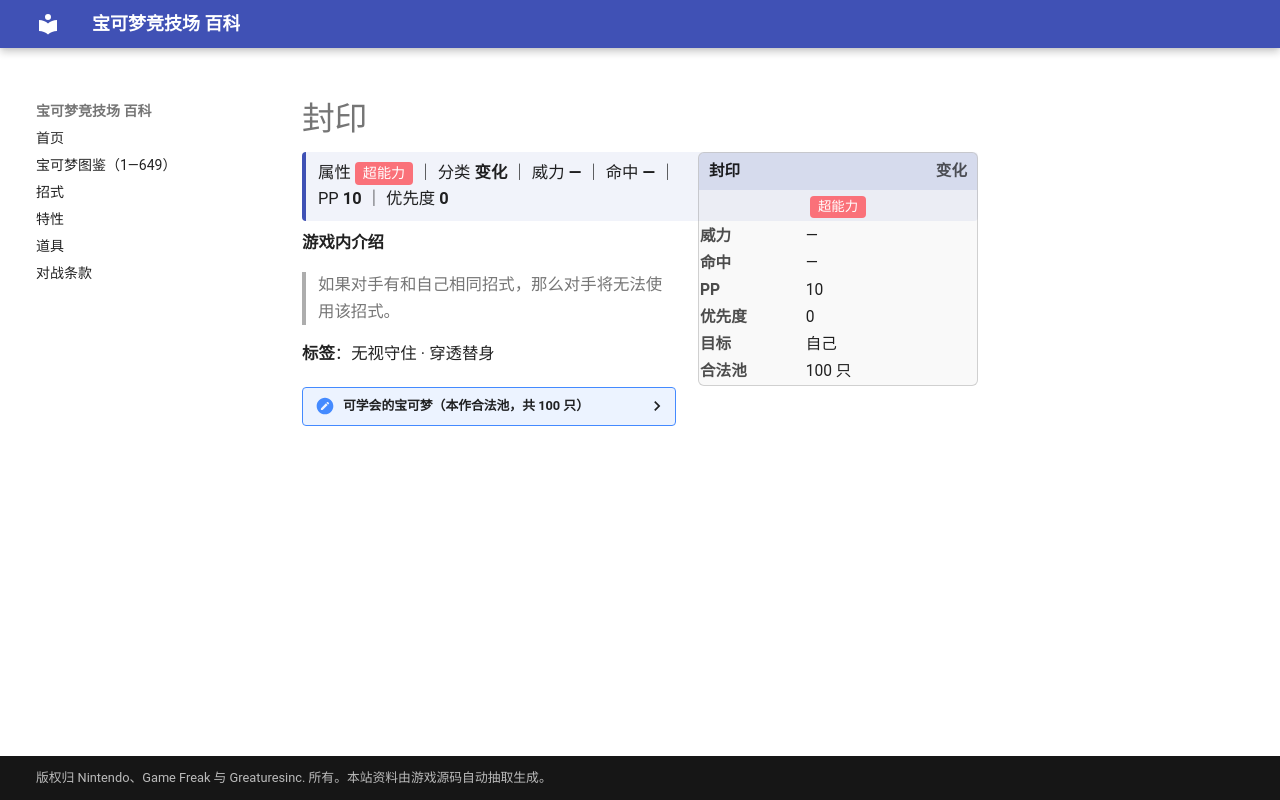

repository: nanmoboys/pkmn-arena-wiki · page: moves/封印/index.html · generator: mkdocs

# 封印

<div class="infobox">
<div class="ib-h"><span>封印</span><span class="ib-no">变化</span></div>
<div class="ib-ty"><span class="tp" style="background:#FA7179">超能力</span></div>
<table class="ib-t"><tr><th>威力</th><td>—</td></tr><tr><th>命中</th><td>—</td></tr><tr><th>PP</th><td>10</td></tr><tr><th>优先度</th><td>0</td></tr><tr><th>目标</th><td>自己</td></tr><tr><th>合法池</th><td>100 只</td></tr></table></div>
<div class="head-stat">属性 <span class="tp" style="background:#FA7179">超能力</span> ｜ 分类 <b>变化</b> ｜ 威力 <b>—</b> ｜ 命中 <b>—</b> ｜ PP <b>10</b> ｜ 优先度 <b>0</b></div>

**游戏内介绍**

> 如果对手有和自己相同招式，那么对手将无法使用该招式。

**标签**：无视守住 · 穿透替身

<details class="pool"><summary>可学会的宝可梦（本作合法池，共 100 只）</summary>

<p>皮皮、皮可西、六尾、九尾、胡地、小火马、烈焰马、呆呆兽、呆壳兽、臭泥、臭臭泥、鬼斯、鬼斯通、耿鬼、催眠貘、引梦貘人、蛋蛋、椰蛋树、嘎啦嘎啦、急冻鸟、火焰鸟、超梦、梦幻、咕咕、猫头夜鹰、波克基古、天然雀、天然鸟、太阳伊布、呆呆王、梦妖、麒麟奇、惊角鹿、洛奇亚、凤王、时拉比、狡猾天狗、拉鲁拉丝、奇鲁莉安、沙奈朵、勾魂眼、玛沙那、恰雷姆、跳跳猪、噗噗猪、天秤偶、念力土偶、美纳斯、怨影娃娃、诅咒娃娃、夜巡灵、彷徨夜灵、风铃铃、基拉祈、代欧奇希斯、飘飘球、随风球、梦妖魔、铜镜怪、青铜钟、花岩怪、波克基斯、艾路雷朵、黑夜魔灵、雪妖女、由克希、艾姆利多、亚克诺姆、阿尔宙斯、食梦梦、梦梦蚀、滚滚蝙蝠、心蝙蝠、象征鸟、哭哭面具、迭失棺、索罗亚、索罗亚克、哥德宝宝、哥德小童、哥德小姐、单卵细胞球、双卵细胞球、人造细胞卵、迷你冰、多多冰、双倍多多冰、轻飘飘、胖嘟嘟、小灰怪、大宇怪、烛光灵、灯火幽灵、水晶灯火灵、泥偶小人、泥偶巨人、莱希拉姆、捷克罗姆、土地云、酋雷姆</p>

</details>
